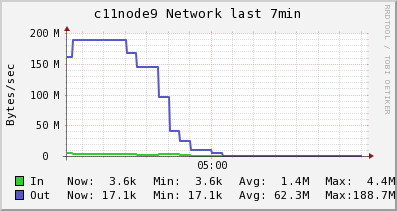

Values plotted in this chart, from the file beside it:
Timestamp, In, Out
2014-05-30T04:56:45-04:00, 4370287, 160527968
2014-05-30T04:57:00-04:00, 4038097, 188658416
2014-05-30T04:57:15-04:00, 4038097, 188658416
2014-05-30T04:57:30-04:00, 4038097, 188658416
2014-05-30T04:57:45-04:00, 4038097, 188658416
2014-05-30T04:58:00-04:00, 4038097, 188658416
2014-05-30T04:58:15-04:00, 3233457, 167892541
2014-05-30T04:58:30-04:00, 2313868, 144160112
2014-05-30T04:58:45-04:00, 2313868, 144160112
2014-05-30T04:59:00-04:00, 2490688, 95787056
2014-05-30T04:59:15-04:00, 2692768, 40503564
2014-05-30T04:59:30-04:00, 1288827, 23997098
2014-05-30T04:59:45-04:00, 60380, 9553941
2014-05-30T05:00:00-04:00, 60380, 9553941
2014-05-30T05:00:15-04:00, 30160, 4467638
2014-05-30T05:00:30-04:00, 3718, 17122
2014-05-30T05:00:45-04:00, 3718, 17122
2014-05-30T05:01:00-04:00, 3718, 17122
2014-05-30T05:01:15-04:00, 3718, 17122
2014-05-30T05:01:30-04:00, 13039, 25545
2014-05-30T05:01:45-04:00, 21194, 32915
2014-05-30T05:02:00-04:00, 21194, 32915
2014-05-30T05:02:15-04:00, 11812, 24466
2014-05-30T05:02:30-04:00, 3603, 17073
2014-05-30T05:02:45-04:00, 3603, 17073
2014-05-30T05:03:00-04:00, 3603, 17073
2014-05-30T05:03:15-04:00, 3603, 17073
2014-05-30T05:03:30-04:00, 3603, 17073
